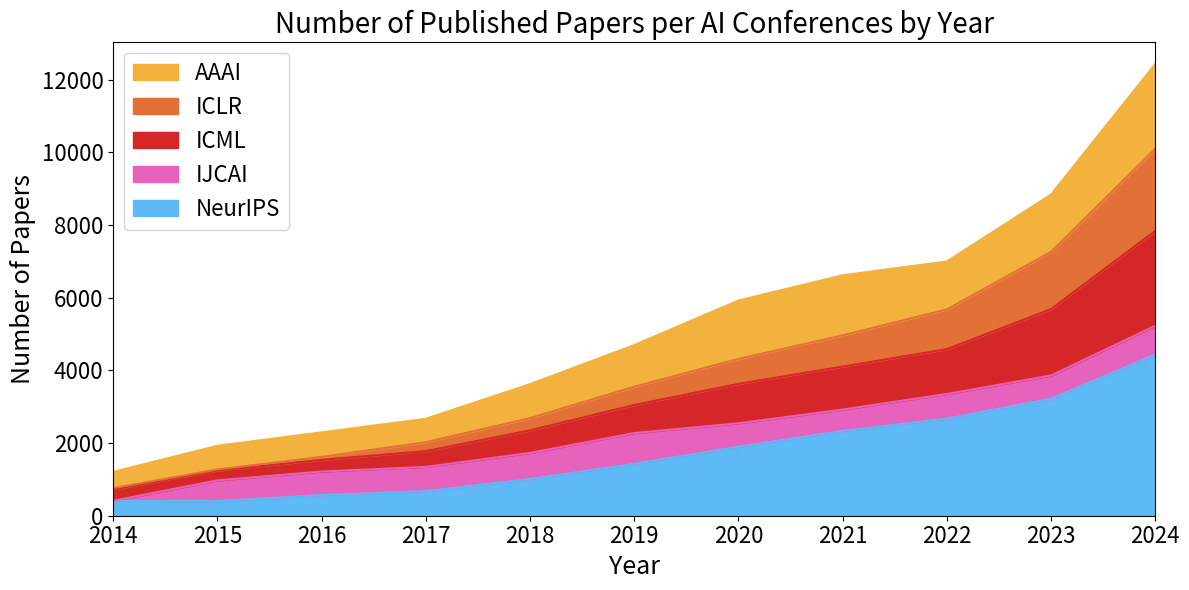

The script that saved this image: (Note: this script raises an exception after producing the figure.)
import os
import pandas as pd
import matplotlib.pyplot as plt

font_size = 20

# Dataset with updated numbers
data = {
    "Year": [2014, 2015, 2016, 2017, 2018, 2019, 2020, 2021, 2022, 2023, 2024],
    "NeurIPS": [411, 403, 569, 679, 1009, 1428, 1898, 2334, 2671, 3218, 4435],
    "IJCAI": [0, 569, 647, 664, 718, 846, 645, 586, 678, 639, 790],
    "ICML": [310, 270, 322, 434, 621, 773, 1084, 1183, 1233, 1828, 2610],
    "ICLR": [38, 31, 80, 245, 337, 502, 687, 859, 1094, 1573, 2260],
    "AAAI": [447, 651, 676, 645, 935, 1146, 1607, 1654, 1319, 1578, 2331],
}

# Convert to DataFrame
df = pd.DataFrame(data)
df.set_index("Year", inplace=True)

# Plot the stacked area chart
ax = df.plot(kind="area", stacked=True, figsize=(12, 6), color={
    "AAAI": "#f3b23e",
    "ICLR": "#e37137",
    "ICML": "#d62728",
    "IJCAI": "#e662bd",
    "NeurIPS": "#5dbaf7",
})

ax.set_xlim((2014, 2024))

# Add titles and labels
plt.title("Number of Published Papers per AI Conferences by Year", fontsize=font_size)
plt.xlabel("Year", fontsize=font_size - 2)
plt.ylabel("Number of Papers", fontsize=font_size - 2)

# Have the x-axis show every year
plt.xticks(df.index)

# Increase font size of tick labels
plt.xticks(fontsize=font_size - 4)
plt.yticks(fontsize=font_size - 4)

handles, labels = ax.get_legend_handles_labels()
# Add legend with larger font size
plt.legend(reversed(handles), reversed(labels), fontsize=font_size - 4)

# Adjust layout
plt.tight_layout()

if not os.path.exists("../../plots"):
    os.makedirs("../../plots")

plt.savefig(f"../../plots/papers_per_conference.pdf", dpi=600, bbox_inches='tight')

# Display the plot
plt.show()
